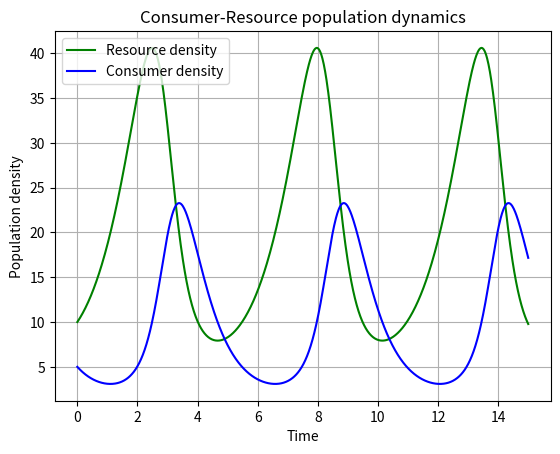
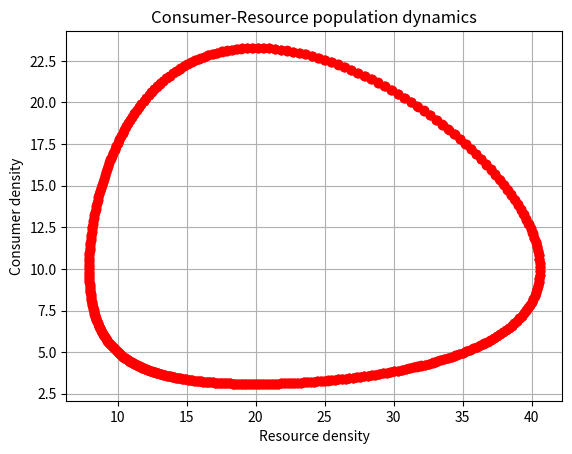

The matplotlib source for these figures, in order: (Note: this script raises an exception after producing the figures.)
#!/usr/bin/env python3
"""Runs and plots Lotka-Volterra model for predator-prey system"""
__author__ = "Izie Wood (iw121@ic.ac.uk)"

############## imports ###############
import numpy as np
import scipy as sc
import matplotlib.pylab as p
import scipy.integrate as integrate

############# functions ###############
def dCR_dt(pops, t=0):
    """Returns growth rate of consumer and resource population
    at any given time step"""
    R = pops[0]
    C = pops[1]
    dRdt = r * R - a * R * C
    dCdt = -z * C + e * a * R * C

    return np.array([dRdt, dCdt])

#### assign parameter values
r = 1.
a = 0.1
z = 1.5
e = 0.75

#### Define the time vector 
t = np.linspace(0, 15, 1000)

#### set initial conditions for the two populations 
R0 = 10
C0 = 5
RC0 = np.array([R0, C0]) # convert to array to inpurt in dCR_dt

### numerically integrate this system forwards from those starting conditions
pops, infodict = integrate.odeint(dCR_dt, RC0, t, full_output=True)
infodict['message'] # return successful integration

### visualise results

# plot population density of Resources and Consumers over time
f1 = p.figure(1)

p.plot(t, pops[:,0], 'g-', label='Resource density') # Plot resource density
p.plot(t, pops[:,1], 'b-', label = 'Consumer density') # Plot consumer density
p.grid()
p.legend(loc='best')
p.xlabel('Time')
p.ylabel('Population density')
p.title('Consumer-Resource population dynamics')


# plot consumer density by Resource density
f2 = p.figure(2)
p.plot(pops[:,0], pops[:,1], 'ro')
p.grid()
p.xlabel('Resource density')
p.ylabel('Consumer density')
p.title('Consumer-Resource population dynamics')


## save figures to pdf 
f1.savefig('../results/LV_model.pdf')
print("Done! Figure1 saved to ../results/LV_model.pdf")
f2.savefig('../results/LV_model2.pdf')
print("Figure2 saved to ../results/LV_model2.pdf")

